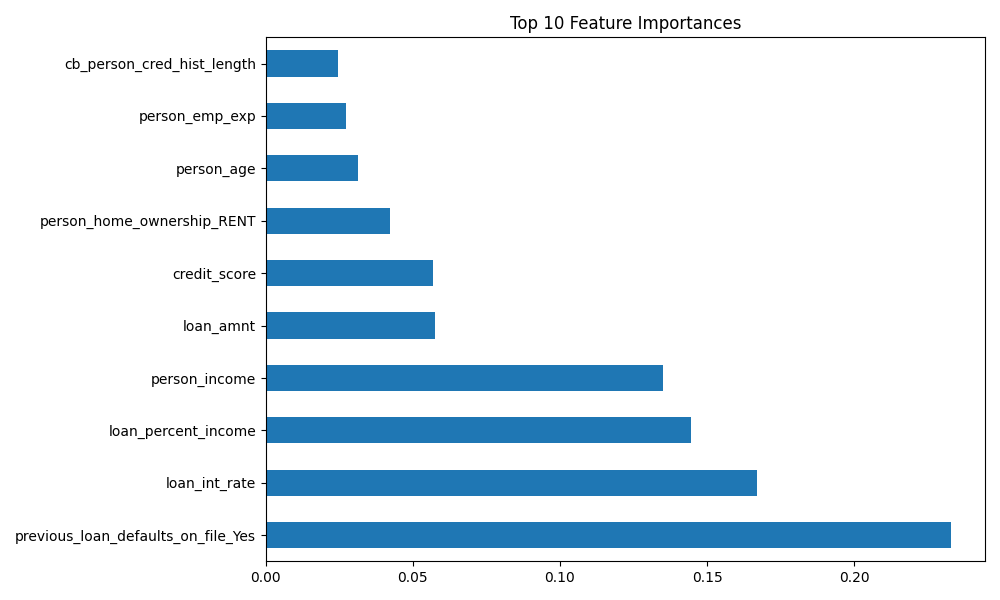

The file beside this chart, header and first rows:
, 0
previous_loan_defaults_on_file_Yes, 0.2328
loan_int_rate, 0.167
loan_percent_income, 0.1445
person_income, 0.1349
loan_amnt, 0.05769
credit_score, 0.05674
person_home_ownership_RENT, 0.04215
person_age, 0.03133
person_emp_exp, 0.02717
cb_person_cred_hist_length, 0.02453
loan_intent_HOMEIMPROVEMENT, 0.01049
person_home_ownership_OWN, 0.0104
loan_intent_VENTURE, 0.0091
loan_intent_EDUCATION, 0.00908
person_gender_male, 0.008306
loan_intent_MEDICAL, 0.007513
person_education_Bachelor, 0.006687
loan_intent_PERSONAL, 0.006426
person_education_High School, 0.00591
person_education_Master, 0.005517
person_education_Doctorate, 0.001098
person_home_ownership_OTHER, 0.0005732
